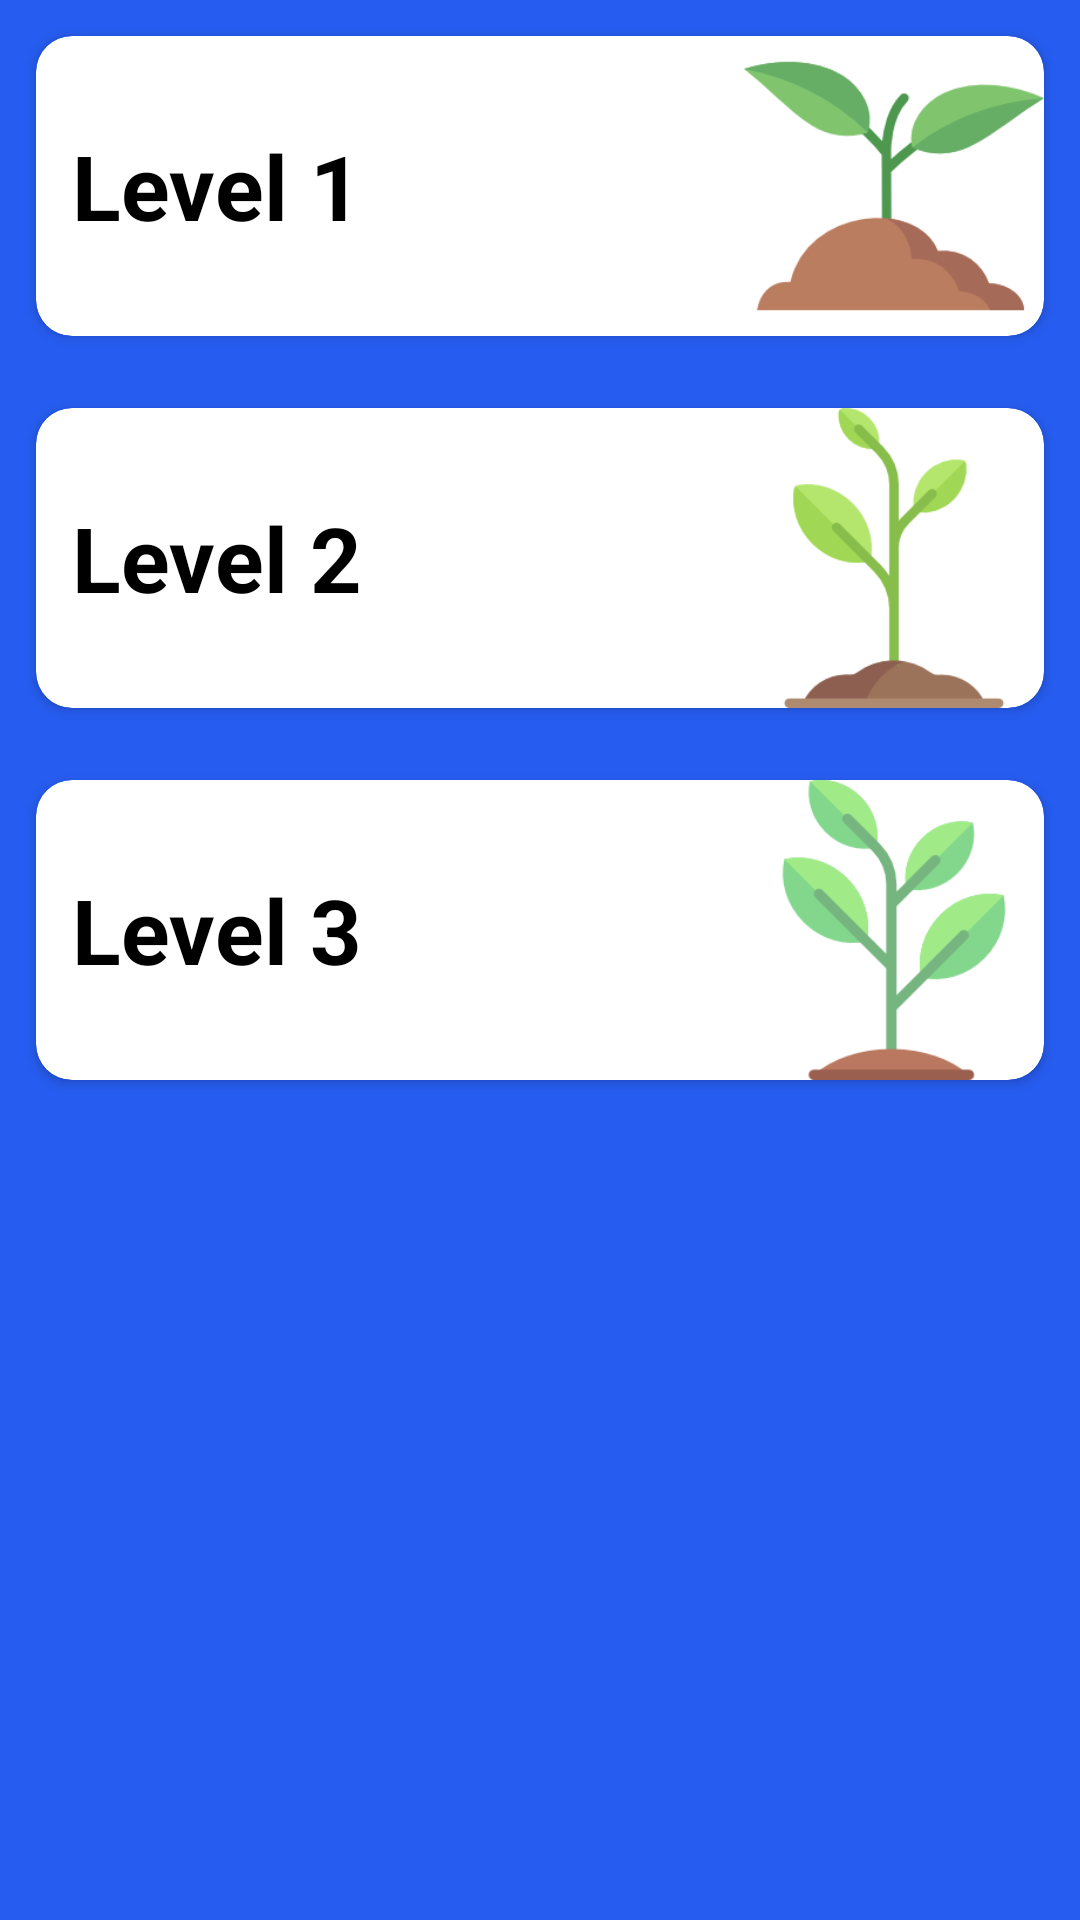

Produce the Android XML layout that renders to this screen, including the resource entries it uses.
<!-- AndroidManifest.xml: application theme AppTheme -->
<!-- res/layout/fragment_learn.xml -->
<LinearLayout xmlns:android="http://schemas.android.com/apk/res/android"
    xmlns:app="http://schemas.android.com/apk/res-auto"
    xmlns:tools="http://schemas.android.com/tools"
    android:layout_width="match_parent"
    android:layout_height="match_parent"
    android:orientation="vertical"
    android:background="#265cef"
    tools:context=".MainActivity">

    <android.support.v7.widget.CardView
        android:id="@+id/level_one"
        android:clickable="true"
        android:layout_width="match_parent"
        android:layout_height="wrap_content"
        android:layout_margin="12dp"
        app:cardCornerRadius="12dp">
        <FrameLayout
            android:layout_width="match_parent"
            android:layout_height="100dp">
            <ImageView
                android:scaleType="fitEnd"
                android:layout_width="match_parent"
                android:layout_height="match_parent"
                android:src="@drawable/sprout"/>
            <TextView
                android:layout_gravity="center_vertical"
                android:layout_width="match_parent"
                android:layout_height="wrap_content"
                android:text="Level 1"
                android:textStyle="bold"
                android:textColor="#000"
                android:layout_marginLeft="12dp"
                android:textSize="30sp" />
        </FrameLayout>
    </android.support.v7.widget.CardView>
    <android.support.v7.widget.CardView
        android:id="@+id/level_two"
        android:clickable="true"
        android:layout_width="match_parent"
        android:layout_height="wrap_content"
        android:layout_margin="12dp"
        app:cardCornerRadius="12dp">
        <FrameLayout
            android:layout_width="match_parent"
            android:layout_height="100dp">
            <ImageView
                android:scaleType="fitEnd"
                android:layout_width="match_parent"
                android:layout_height="match_parent"
                android:src="@drawable/sprout1"/>
            <TextView
                android:layout_gravity="center_vertical"
                android:layout_width="match_parent"
                android:layout_height="wrap_content"
                android:text="Level 2"
                android:textStyle="bold"
                android:textColor="#000"
                android:layout_marginLeft="12dp"
                android:textSize="30sp" />
        </FrameLayout>
    </android.support.v7.widget.CardView>
    <android.support.v7.widget.CardView
        android:id="@+id/level_three"
        android:clickable="true"
        android:layout_width="match_parent"
        android:layout_height="wrap_content"
        android:layout_margin="12dp"
        app:cardCornerRadius="12dp">
        <FrameLayout
            android:layout_width="match_parent"
            android:layout_height="100dp">
            <ImageView
                android:scaleType="fitEnd"
                android:layout_width="match_parent"
                android:layout_height="match_parent"
                android:src="@drawable/sprout2"/>
            <TextView
                android:layout_gravity="center_vertical"
                android:layout_width="match_parent"
                android:layout_height="wrap_content"
                android:text="Level 3"
                android:textStyle="bold"
                android:textColor="#000"
                android:layout_marginLeft="12dp"
                android:textSize="30sp" />
        </FrameLayout>
    </android.support.v7.widget.CardView>

</LinearLayout>
<!-- resources referenced by this layout -->
<resources>
  <!-- drawable sprout: png bitmap (drawable, 9486 bytes) -->
  <!-- drawable sprout1: png bitmap (drawable, 7495 bytes) -->
  <!-- drawable sprout2: png bitmap (drawable, 6617 bytes) -->
  <style name="AppTheme" parent="Theme.AppCompat.Light.DarkActionBar">
          
          <item name="colorPrimary">@color/colorPrimary</item>
          <item name="colorPrimaryDark">@color/colorPrimaryDark</item>
          <item name="colorAccent">@color/colorAccent</item>
      </style>
  <color name="colorPrimary">#37474f</color>
  <color name="colorPrimaryDark">#102027</color>
  <color name="colorAccent">#0b0b0b</color>
</resources>
